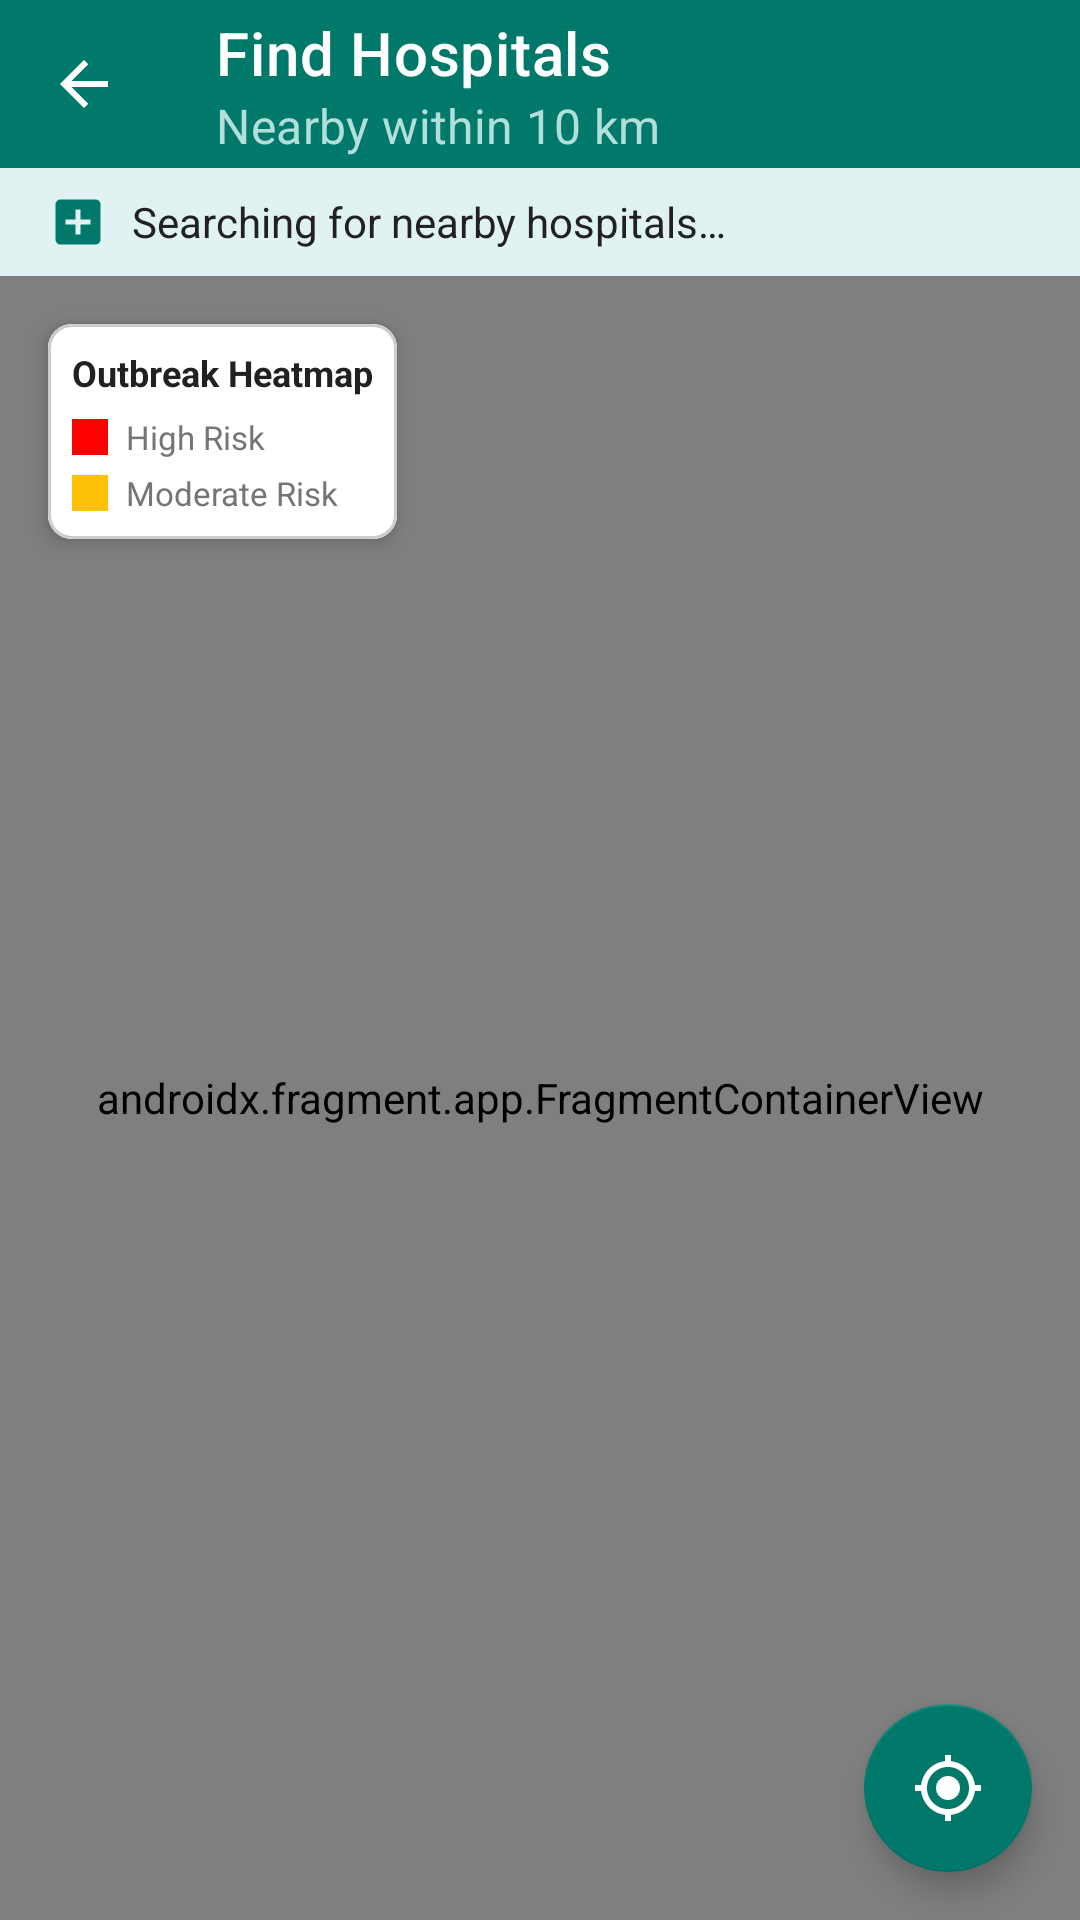

Write the Android layout XML for this screen, with the resource values it uses.
<!-- AndroidManifest.xml: activity theme Theme.SwasthyaSetu -->
<!-- res/layout/activity_map.xml -->
<?xml version="1.0" encoding="utf-8"?>
<LinearLayout xmlns:android="http://schemas.android.com/apk/res/android"
    xmlns:app="http://schemas.android.com/apk/res-auto"
    xmlns:tools="http://schemas.android.com/tools"
    android:layout_width="match_parent"
    android:layout_height="match_parent"
    android:background="@color/background"
    android:orientation="vertical"
    tools:context=".view.MapActivity">

    <com.google.android.material.appbar.MaterialToolbar
        android:id="@+id/toolbar"
        android:layout_width="match_parent"
        android:layout_height="?attr/actionBarSize"
        android:background="@color/primary"
        app:navigationIcon="@drawable/ic_back_arrow"
        app:navigationIconTint="@color/white"
        app:subtitle="@string/map_subtitle"
        app:subtitleTextColor="@color/primary_light"
        app:title="@string/action_find_hospitals"
        app:titleTextColor="@color/white" />

    <LinearLayout
        android:id="@+id/infoBar"
        android:layout_width="match_parent"
        android:layout_height="wrap_content"
        android:background="@color/primary_surface"
        android:gravity="center_vertical"
        android:orientation="horizontal"
        android:paddingStart="16dp"
        android:paddingTop="8dp"
        android:paddingEnd="16dp"
        android:paddingBottom="8dp">

        <ImageView
            android:layout_width="20dp"
            android:layout_height="20dp"
            android:contentDescription="@string/cd_icon_hospital"
            android:src="@drawable/ic_hospital"
            app:tint="@color/primary" />

        <TextView
            android:id="@+id/tvHospitalCount"
            android:layout_width="0dp"
            android:layout_height="wrap_content"
            android:layout_marginStart="8dp"
            android:layout_weight="1"
            android:text="@string/map_searching"
            android:textColor="@color/text_primary"
            android:textSize="14sp" />

        <ProgressBar
            android:id="@+id/progressBar"
            style="?android:attr/progressBarStyleSmall"
            android:layout_width="20dp"
            android:layout_height="20dp"
            android:indeterminateTint="@color/primary"
            android:visibility="gone"
            tools:visibility="visible" />
    </LinearLayout>

    <FrameLayout
        android:layout_width="match_parent"
        android:layout_height="0dp"
        android:layout_weight="1">

        <androidx.fragment.app.FragmentContainerView
            android:id="@+id/mapFragment"
            android:name="com.google.android.gms.maps.SupportMapFragment"
            android:layout_width="match_parent"
            android:layout_height="match_parent" />

        
        <com.google.android.material.card.MaterialCardView
            android:layout_width="wrap_content"
            android:layout_height="wrap_content"
            android:layout_gravity="start|top"
            android:layout_margin="16dp"
            app:cardCornerRadius="8dp"
            app:cardElevation="4dp"
            app:strokeColor="@color/outline"
            app:strokeWidth="1dp">

            <LinearLayout
                android:layout_width="wrap_content"
                android:layout_height="wrap_content"
                android:background="@color/surface"
                android:orientation="vertical"
                android:padding="8dp">

                <TextView
                    android:layout_width="wrap_content"
                    android:layout_height="wrap_content"
                    android:layout_marginBottom="6dp"
                    android:text="@string/map_legend_title"
                    android:textColor="@color/text_primary"
                    android:textSize="12sp"
                    android:textStyle="bold" />

                
                <LinearLayout
                    android:layout_width="wrap_content"
                    android:layout_height="wrap_content"
                    android:gravity="center_vertical"
                    android:orientation="horizontal">

                    <View
                        android:layout_width="12dp"
                        android:layout_height="12dp"
                        android:background="#FF0000" />

                    <TextView
                        android:layout_width="wrap_content"
                        android:layout_height="wrap_content"
                        android:layout_marginStart="6dp"
                        android:text="@string/map_legend_high"
                        android:textColor="@color/text_secondary"
                        android:textSize="11sp" />
                </LinearLayout>

                
                <LinearLayout
                    android:layout_width="wrap_content"
                    android:layout_height="wrap_content"
                    android:layout_marginTop="4dp"
                    android:gravity="center_vertical"
                    android:orientation="horizontal">

                    <View
                        android:layout_width="12dp"
                        android:layout_height="12dp"
                        android:background="#FFC107" />

                    <TextView
                        android:layout_width="wrap_content"
                        android:layout_height="wrap_content"
                        android:layout_marginStart="6dp"
                        android:text="@string/map_legend_moderate"
                        android:textColor="@color/text_secondary"
                        android:textSize="11sp" />
                </LinearLayout>
            </LinearLayout>
        </com.google.android.material.card.MaterialCardView>

        <com.google.android.material.floatingactionbutton.FloatingActionButton
            android:id="@+id/fabMyLocation"
            android:layout_width="wrap_content"
            android:layout_height="wrap_content"
            android:layout_gravity="end|bottom"
            android:layout_margin="16dp"
            android:contentDescription="@string/map_my_location_cd"
            android:src="@drawable/ic_my_location"
            app:backgroundTint="@color/primary"
            app:layout_anchor="@id/mapFragment"
            app:layout_anchorGravity="bottom|end"
            app:tint="@color/white" />

    </FrameLayout>
</LinearLayout>
<!-- resources referenced by this layout -->
<resources>
  <color name="background">#F5F5F5</color>
  <color name="outline">#CCCCCC</color>
  <color name="primary">#00796B</color>
  <color name="primary_light">#B2DFDB</color>
  <color name="primary_surface">#E0F2F1</color>
  <color name="surface">#FFFFFF</color>
  <color name="text_primary">#212121</color>
  <color name="text_secondary">#757575</color>
  <color name="white">#FFFFFF</color>
  <!-- drawable ic_back_arrow (drawable) -->
  <?xml version="1.0" encoding="utf-8"?>
  <vector xmlns:android="http://schemas.android.com/apk/res/android"
      android:width="24dp"
      android:height="24dp"
      android:viewportWidth="24"
      android:viewportHeight="24"
      android:autoMirrored="true"
      android:tint="@color/white">
      <path
          android:fillColor="#FF000000"
          android:pathData="M20,11H7.83l5.59,-5.59L12,4l-8,8 8,8 1.41,-1.41L7.83,13H20v-2z" />
  </vector>
  <!-- drawable ic_hospital (drawable) -->
  <?xml version="1.0" encoding="utf-8"?>
  <vector xmlns:android="http://schemas.android.com/apk/res/android"
      android:width="24dp"
      android:height="24dp"
      android:viewportWidth="24"
      android:viewportHeight="24"
      android:tint="@color/card_icon_tint_hospital">
      
      <path
          android:fillColor="#FF000000"
          android:pathData="M19,3H5C3.9,3 3,3.9 3,5v14c0,1.1 0.9,2 2,2h14c1.1,0 2,-0.9 2,-2V5c0,-1.1 -0.9,-2 -2,-2zM17,13h-4v4h-2v-4H7v-2h4V7h2v4h4v2z" />
  </vector>
  <!-- drawable ic_my_location (drawable) -->
  <?xml version="1.0" encoding="utf-8"?>
  <vector xmlns:android="http://schemas.android.com/apk/res/android"
      android:width="24dp"
      android:height="24dp"
      android:viewportWidth="24"
      android:viewportHeight="24"
      android:tint="@color/white">
      <path
          android:fillColor="#FF000000"
          android:pathData="M12,8c-2.21,0 -4,1.79 -4,4s1.79,4 4,4 4,-1.79 4,-4 -1.79,-4 -4,-4zM20.94,11c-0.46,-4.17 -3.77,-7.48 -7.94,-7.94V1h-2v2.06C6.83,3.52 3.52,6.83 3.06,11H1v2h2.06c0.46,4.17 3.77,7.48 7.94,7.94V23h2v-2.06c4.17,-0.46 7.48,-3.77 7.94,-7.94H23v-2h-2.06zM12,19c-3.87,0 -7,-3.13 -7,-7s3.13,-7 7,-7 7,3.13 7,7 -3.13,7 -7,7z" />
  </vector>
  <string name="action_find_hospitals">Find Hospitals</string>
  <string name="cd_icon_hospital">Find Hospitals Icon</string>
  <string name="map_legend_high">High Risk</string>
  <string name="map_legend_moderate">Moderate Risk</string>
  <string name="map_legend_title">Outbreak Heatmap</string>
  <string name="map_my_location_cd">Center on my location</string>
  <string name="map_searching">Searching for nearby hospitals…</string>
  <string name="map_subtitle">Nearby within 10 km</string>
  <color name="card_icon_tint_hospital">#1976D2</color>
  <color name="primary_dark">#004D40</color>
  <color name="secondary">#48A999</color>
  <color name="secondary_dark">#2E7D6E</color>
  <color name="accent_emergency">#D32F2F</color>
  <color name="text_hint">#9E9E9E</color>
</resources>
